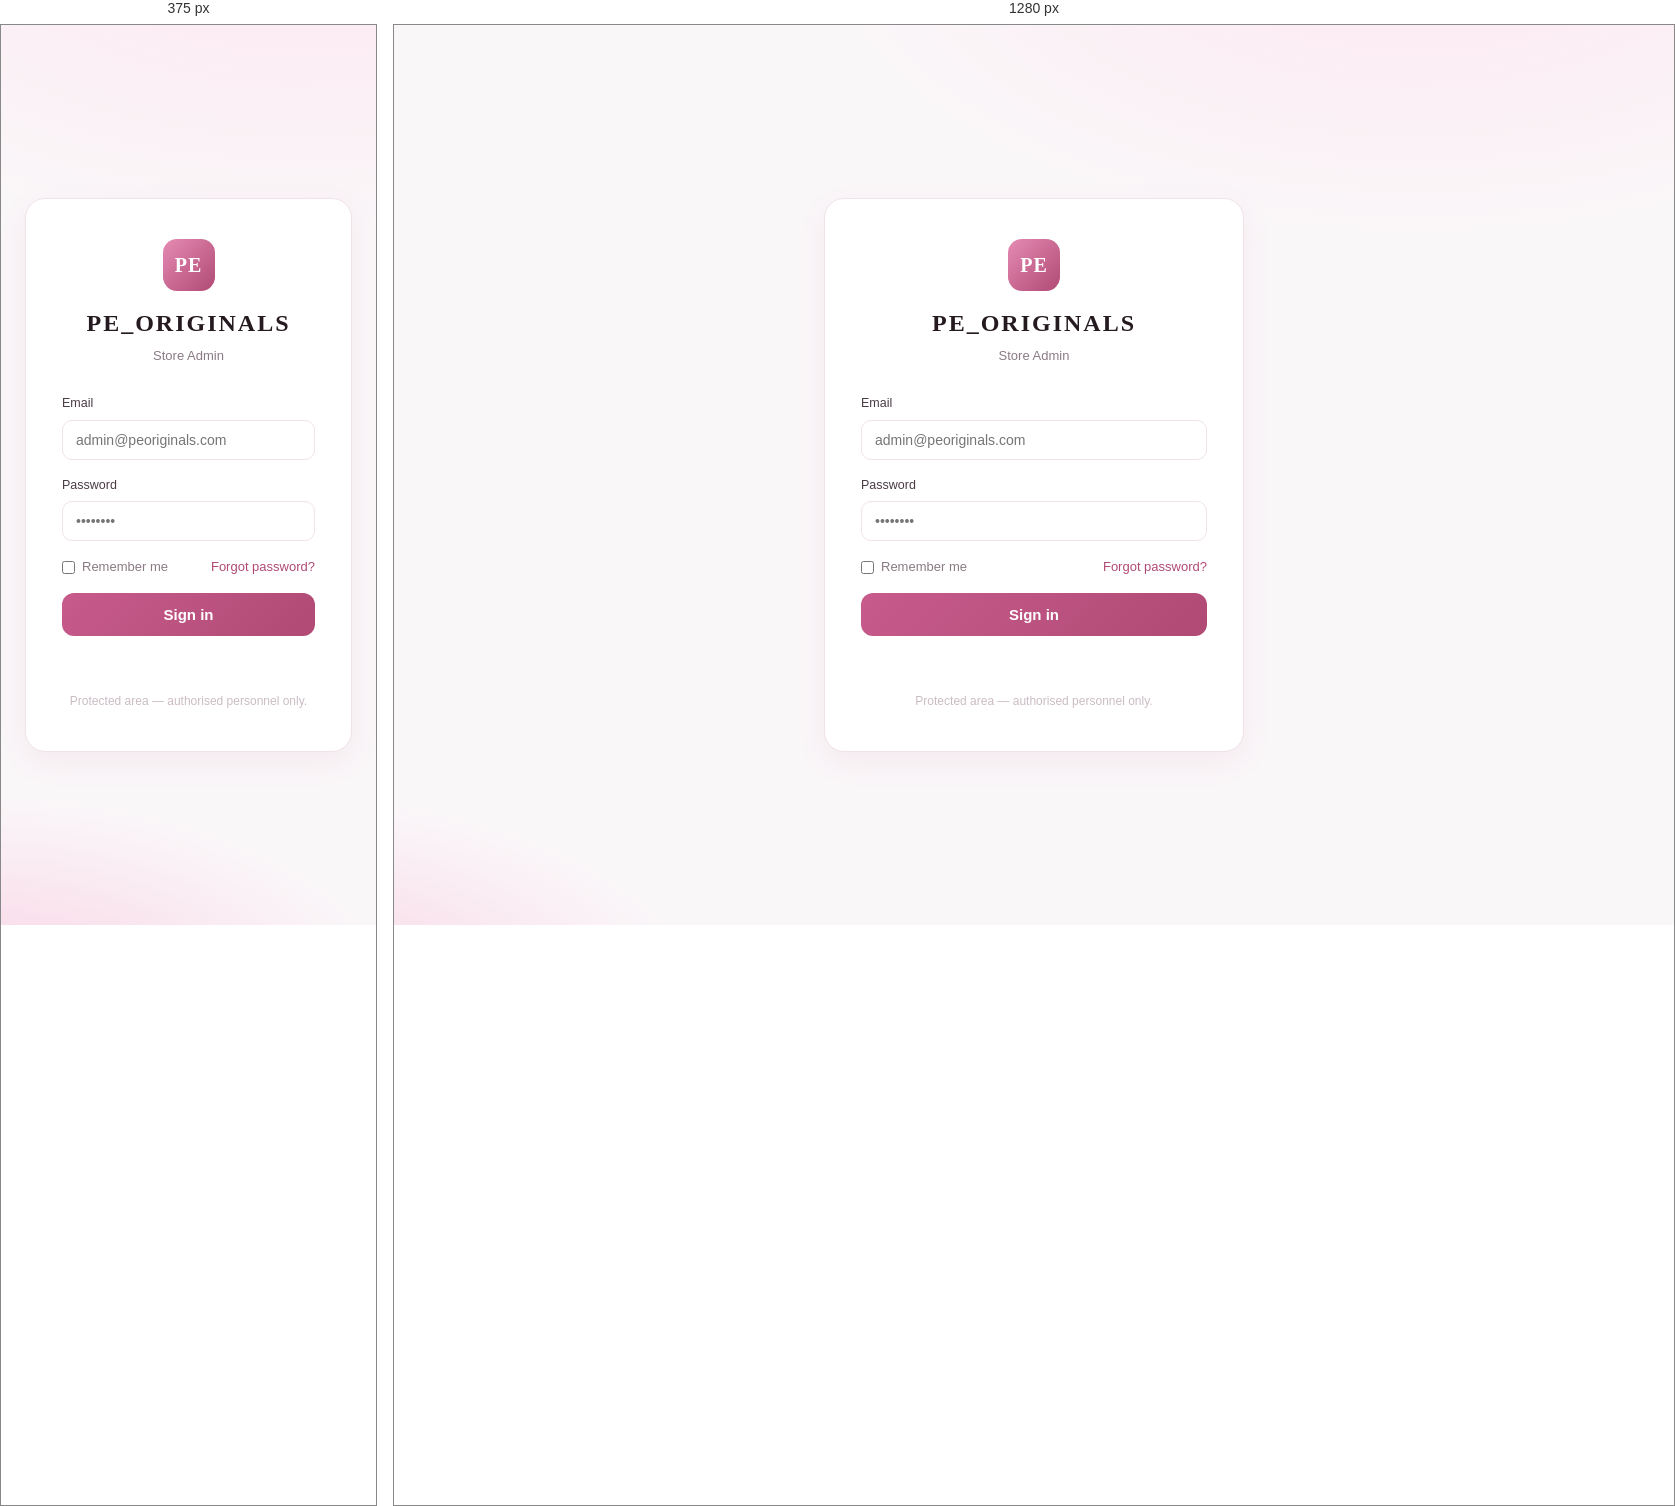
Rendered at 375 px and 1280 px, left to right.

<!-- file: login.html -->
<!doctype html>
<html lang="en">
<head>
  <meta charset="UTF-8" />
  <meta name="viewport" content="width=device-width, initial-scale=1.0" />
  <title>Admin Login — PE_ORIGINALS</title>
  <meta name="robots" content="noindex, nofollow" />
  <link rel="preconnect" href="https://fonts.googleapis.com" />
  <link rel="preconnect" href="https://fonts.gstatic.com" crossorigin />
  <link href="https://fonts.googleapis.com/css2?family=Playfair+Display:wght@600;700&family=Poppins:wght@300;400;500;600&display=swap" rel="stylesheet" />
  <link rel="stylesheet" href="css/admin.css" />
</head>
<body class="auth-body">
  <main class="auth-card">
    <div class="auth-brand">
      <span class="auth-brand-mark">PE</span>
      <h1>PE_ORIGINALS</h1>
      <p class="auth-sub">Store Admin</p>
    </div>

    <!-- Login form -->
    <form id="loginForm" class="auth-form" novalidate>
      <div class="field">
        <label for="email">Email</label>
        <input type="email" id="email" name="email" autocomplete="username" required placeholder="admin@peoriginals.com" />
      </div>
      <div class="field">
        <label for="password">Password</label>
        <input type="password" id="password" name="password" autocomplete="current-password" required placeholder="••••••••" />
      </div>
      <div class="auth-row">
        <label class="checkbox">
          <input type="checkbox" id="remember" /> Remember me
        </label>
        <a href="forgot-password.html" class="link">Forgot password?</a>
      </div>
      <button type="submit" class="btn-primary" id="loginBtn">Sign in</button>
      <p class="form-error" id="formError" role="alert"></p>
    </form>

    <p class="auth-foot">Protected area — authorised personnel only.</p>
  </main>

  <script src="js/admin-api.js"></script>
  <script src="js/login.js"></script>
</body>
</html>

/* @media block from css/admin.css */
@media (max-width: 860px) {
  .admin-shell { flex-direction: column; }
  .sidebar { width: 100%; height: auto; position: static; }
  .sidebar-nav { flex-direction: row; flex-wrap: wrap; }
  .sidebar-foot { display: none; }
  .main { padding: 18px 16px 50px; }
  .form-grid { grid-template-columns: 1fr; }
  .form-grid .span-2 { grid-column: span 1; }
}